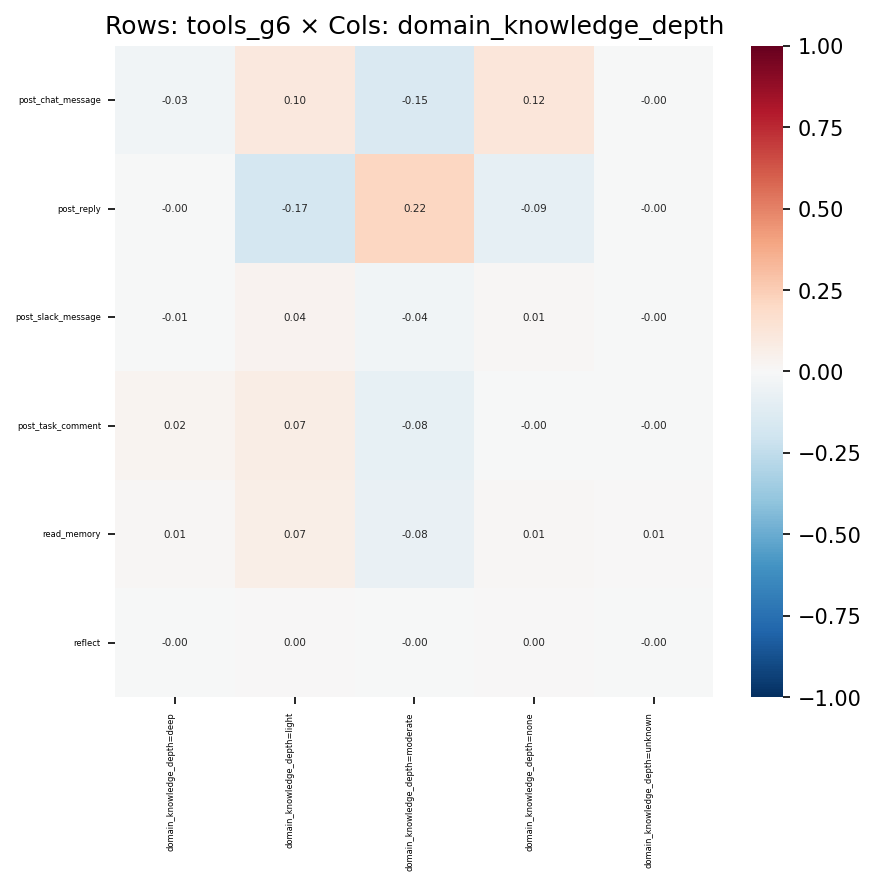

Data behind this chart, as committed beside it:
, domain_knowledge_depth=deep, domain_knowledge_depth=light, domain_knowledge_depth=moderate, domain_knowledge_depth=none, domain_knowledge_depth=unknown
post_chat_message, -0.03242, 0.1024, -0.1494, 0.1211, -0.004048
post_reply, -0.002548, -0.173, 0.2166, -0.08912, -0.001151
post_slack_message, -0.006974, 0.03673, -0.03585, 0.008281, -0.000597
post_task_comment, 0.02407, 0.07088, -0.07897, -0.001504, -0.002632
read_memory, 0.0141, 0.06657, -0.07761, 0.01199, 0.006242
reflect, -0.002346, 0.002558, -0.003514, 0.004057, -0.0001176
